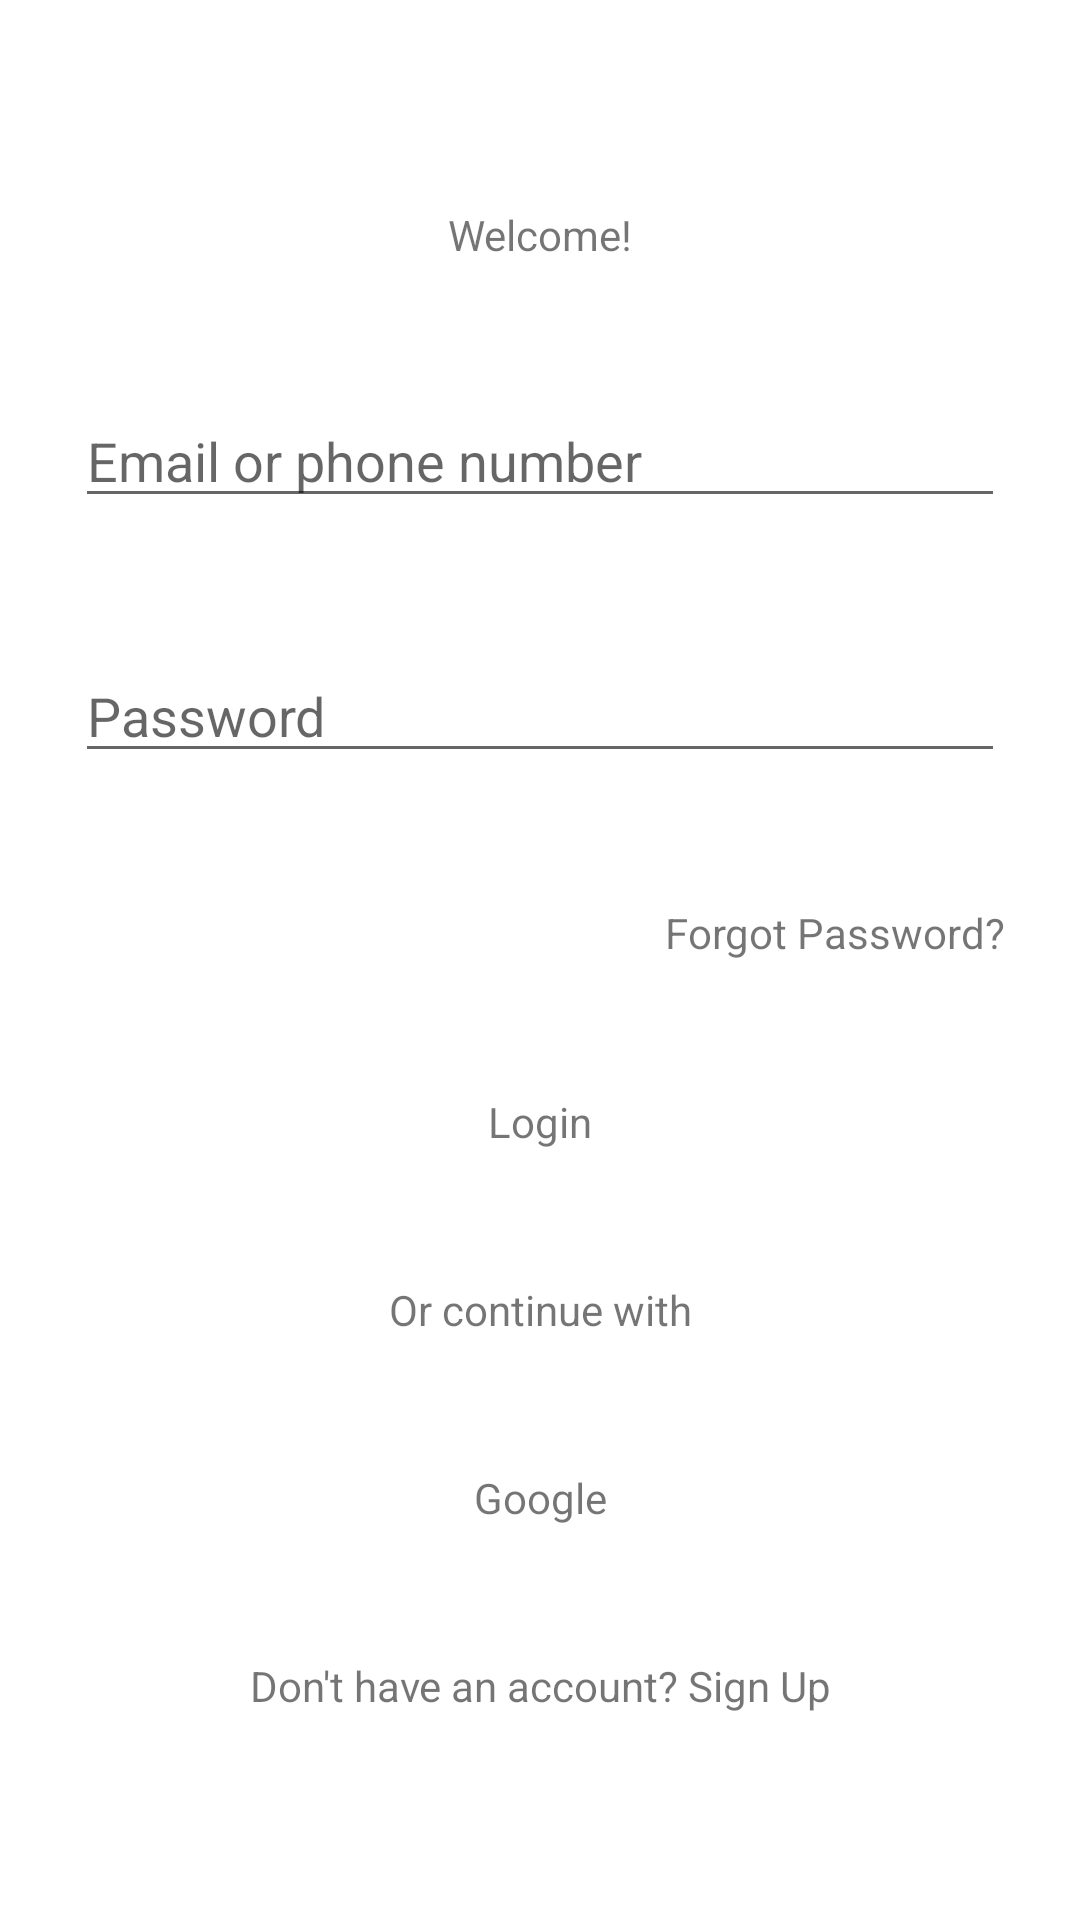

Produce the Android XML layout that renders to this screen, including the resource entries it uses.
<!-- AndroidManifest.xml: application theme Theme.Recipe -->
<!-- res/layout/fragment_login.xml -->
<?xml version="1.0" encoding="utf-8"?>
<androidx.constraintlayout.widget.ConstraintLayout xmlns:android="http://schemas.android.com/apk/res/android"
    xmlns:app="http://schemas.android.com/apk/res-auto"
    xmlns:tools="http://schemas.android.com/tools"
    android:layout_width="match_parent"
    android:padding="@dimen/dimen_25dp"
    android:layout_height="match_parent"
    tools:context=".ui.fragments.login.LoginFragment">

    <TextView
        android:id="@+id/txtWelcomeLabel"
        android:layout_width="wrap_content"
        android:layout_height="wrap_content"
        android:gravity="center"
        android:text="@string/login_welcome"
        app:layout_constraintBottom_toTopOf="@+id/edtLoginUserName"
        app:layout_constraintEnd_toEndOf="parent"
        app:layout_constraintStart_toStartOf="parent"
        app:layout_constraintTop_toTopOf="parent" />

    <EditText
        android:id="@+id/edtLoginUserName"
        android:layout_width="match_parent"
        android:layout_height="wrap_content"
        android:hint="@string/login_hint_email"
        android:importantForAutofill="no"
        android:inputType="textEmailAddress"
        app:layout_constrainedWidth="true"
        app:layout_constraintBottom_toTopOf="@+id/edtLoginPassword"
        app:layout_constraintEnd_toStartOf="@id/imgLoginClearEmail"
        app:layout_constraintStart_toStartOf="parent"
        app:layout_constraintTop_toBottomOf="@+id/txtWelcomeLabel" />

    <ImageView
        android:id="@+id/imgLoginClearEmail"
        android:layout_width="@dimen/dimen_28dp"
        android:layout_height="@dimen/dimen_28dp"
        android:contentDescription="@string/content_desc_login_clear_email"
        android:src="@drawable/ic_cancel"
        android:visibility="gone"
        app:layout_constraintBottom_toBottomOf="@id/edtLoginUserName"
        app:layout_constraintEnd_toEndOf="parent"
        app:layout_constraintStart_toEndOf="@id/edtLoginUserName"
        app:layout_constraintTop_toTopOf="@id/edtLoginUserName"
        tools:visibility="visible" />

    <EditText
        android:id="@+id/edtLoginPassword"
        android:layout_width="match_parent"
        android:layout_height="wrap_content"
        android:hint="@string/login_hint_password"
        android:importantForAutofill="no"
        android:inputType="textPassword"
        app:layout_constrainedWidth="true"
        app:layout_constraintBottom_toTopOf="@+id/txtForgotPasswordButton"
        app:layout_constraintEnd_toStartOf="@id/imgLoginClearPassword"
        app:layout_constraintStart_toStartOf="parent"
        app:layout_constraintTop_toBottomOf="@+id/edtLoginUserName" />

    <ImageView
        android:id="@+id/imgLoginClearPassword"
        android:layout_width="@dimen/dimen_28dp"
        android:layout_height="@dimen/dimen_28dp"
        android:contentDescription="@string/content_desc_login_clear_password"
        android:src="@drawable/ic_cancel"
        android:visibility="gone"
        app:layout_constraintBottom_toBottomOf="@id/edtLoginPassword"
        app:layout_constraintEnd_toEndOf="parent"
        app:layout_constraintStart_toEndOf="@id/edtLoginPassword"
        app:layout_constraintTop_toTopOf="@id/edtLoginPassword"
        tools:visibility="visible" />

    <TextView
        android:id="@+id/txtForgotPasswordButton"
        android:layout_width="wrap_content"
        android:layout_height="wrap_content"
        android:text="@string/login_forgot_password"
        app:layout_constraintBottom_toTopOf="@+id/txtLoginButton"
        app:layout_constraintEnd_toEndOf="parent"
        app:layout_constraintTop_toBottomOf="@+id/edtLoginPassword" />

    <TextView
        android:id="@+id/txtLoginButton"
        android:layout_width="match_parent"
        android:layout_height="wrap_content"
        android:gravity="center"
        android:text="@string/login_button"
        app:layout_constraintBottom_toTopOf="@+id/txtLoginContinueLabel"
        app:layout_constraintEnd_toEndOf="parent"
        app:layout_constraintStart_toStartOf="parent"
        app:layout_constraintTop_toBottomOf="@+id/txtForgotPasswordButton" />

    <TextView
        android:id="@+id/txtLoginContinueLabel"
        android:layout_width="wrap_content"
        android:layout_height="wrap_content"
        android:gravity="center"
        android:text="@string/login_continue_with_option"
        app:layout_constraintBottom_toTopOf="@+id/txtGoogleLoginButton"
        app:layout_constraintEnd_toEndOf="parent"
        app:layout_constraintStart_toStartOf="parent"
        app:layout_constraintTop_toBottomOf="@+id/txtLoginButton" />

    <TextView
        android:id="@+id/txtGoogleLoginButton"
        android:layout_width="match_parent"
        android:layout_height="wrap_content"
        android:gravity="center"
        android:text="@string/login_google"
        app:layout_constraintBottom_toTopOf="@+id/txtSignupButton"
        app:layout_constraintEnd_toEndOf="parent"
        app:layout_constraintStart_toStartOf="parent"
        app:layout_constraintTop_toBottomOf="@+id/txtLoginContinueLabel" />

    <TextView
        android:id="@+id/txtSignupButton"
        android:layout_width="match_parent"
        android:layout_height="wrap_content"
        android:gravity="center"
        android:text="@string/login_sign_up"
        app:layout_constraintBottom_toBottomOf="parent"
        app:layout_constraintEnd_toEndOf="parent"
        app:layout_constraintStart_toStartOf="parent"
        app:layout_constraintTop_toBottomOf="@+id/txtGoogleLoginButton" />

</androidx.constraintlayout.widget.ConstraintLayout>
<!-- resources referenced by this layout -->
<resources>
  <dimen name="dimen_25dp">25dp</dimen>
  <dimen name="dimen_28dp">28dp</dimen>
  <!-- drawable ic_cancel (drawable) -->
  <vector android:height="24dp" android:tint="#3E5481"
      android:viewportHeight="24" android:viewportWidth="24"
      android:width="24dp" xmlns:android="http://schemas.android.com/apk/res/android">
      <path android:fillColor="@android:color/white" android:pathData="M12,2C6.47,2 2,6.47 2,12s4.47,10 10,10 10,-4.47 10,-10S17.53,2 12,2zM17,15.59L15.59,17 12,13.41 8.41,17 7,15.59 10.59,12 7,8.41 8.41,7 12,10.59 15.59,7 17,8.41 13.41,12 17,15.59z"/>
  </vector>
  <string name="content_desc_login_clear_email">Clear Email or phone number Button</string>
  <string name="content_desc_login_clear_password">Clear password button</string>
  <string name="login_button">Login</string>
  <string name="login_continue_with_option">Or continue with</string>
  <string name="login_forgot_password">Forgot Password?</string>
  <string name="login_google">Google</string>
  <string name="login_hint_email">Email or phone number</string>
  <string name="login_hint_password">Password</string>
  <string name="login_sign_up">Don\'t have an account? Sign Up</string>
  <string name="login_welcome">Welcome!</string>
  <style name="Theme.Recipe" parent="Theme.MaterialComponents.DayNight.DarkActionBar">
          
          <item name="colorPrimary">@color/color_1FCC79</item>
          <item name="colorPrimaryVariant">@color/color_1FCC79</item>
          <item name="colorOnPrimary">@color/white</item>
          
          <item name="colorSecondary">@color/color_FF6464</item>
          <item name="colorSecondaryVariant">@color/color_FF6464</item>
          <item name="colorOnSecondary">@color/white</item>
          
          <item name="android:statusBarColor" tools:targetApi="l">@color/white</item>
          
      </style>
  <color name="color_1FCC79">#1FCC79</color>
  <color name="white">#FFFFFFFF</color>
  <color name="color_FF6464">#FF6464</color>
</resources>
